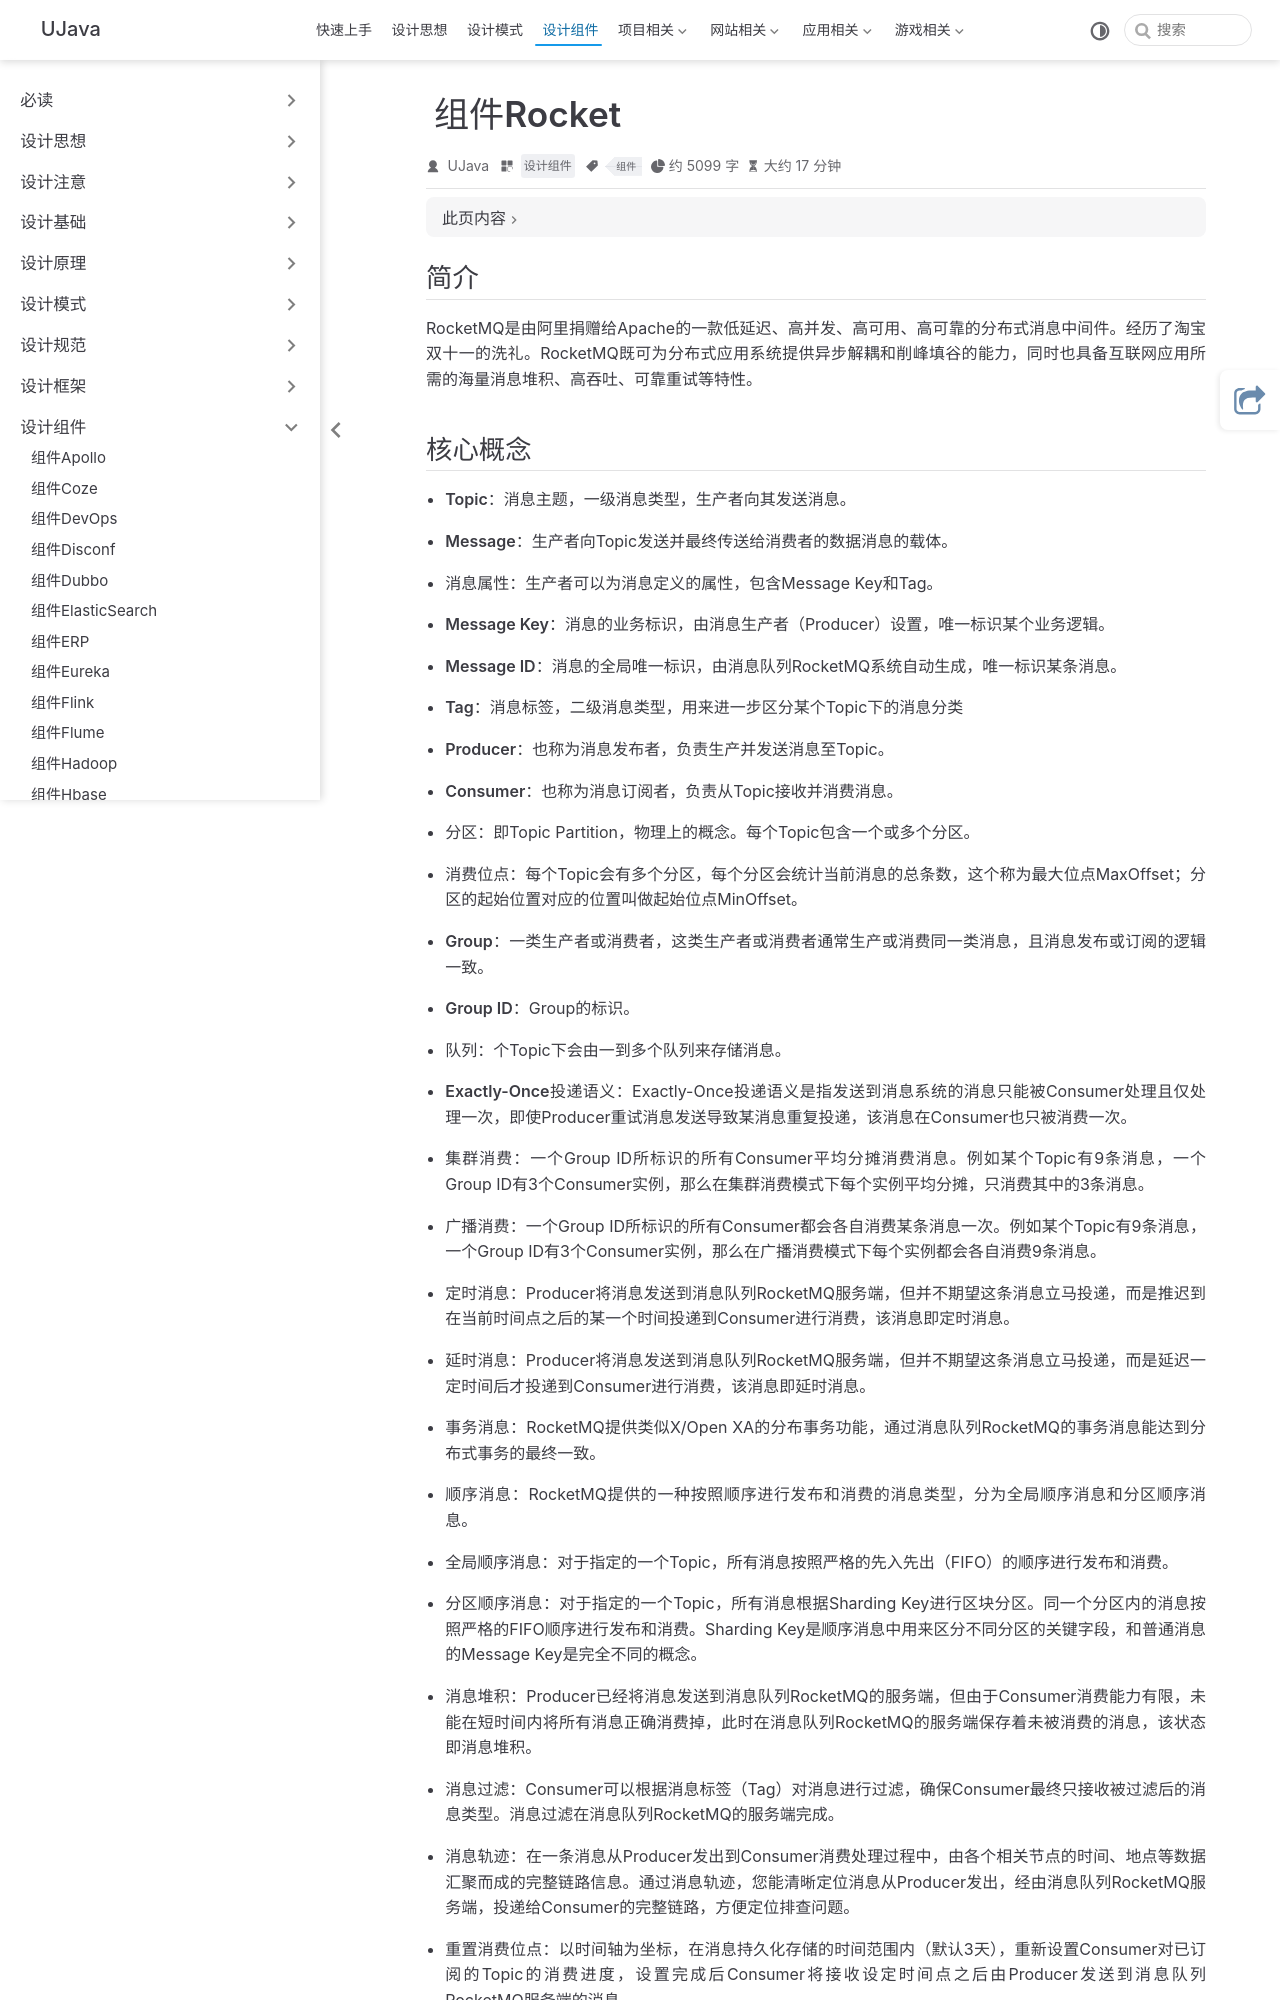

repository: yangchunjian/ujava · page: assembly/rocket.html · generator: jekyll

---
title: 组件Rocket
icon: laptop-code
category:
  - 设计组件
tag:
  - 组件
---

## 简介

RocketMQ是由阿里捐赠给Apache的一款低延迟、高并发、高可用、高可靠的分布式消息中间件。经历了淘宝双十一的洗礼。RocketMQ既可为分布式应用系统提供异步解耦和削峰填谷的能力，同时也具备互联网应用所需的海量消息堆积、高吞吐、可靠重试等特性。
